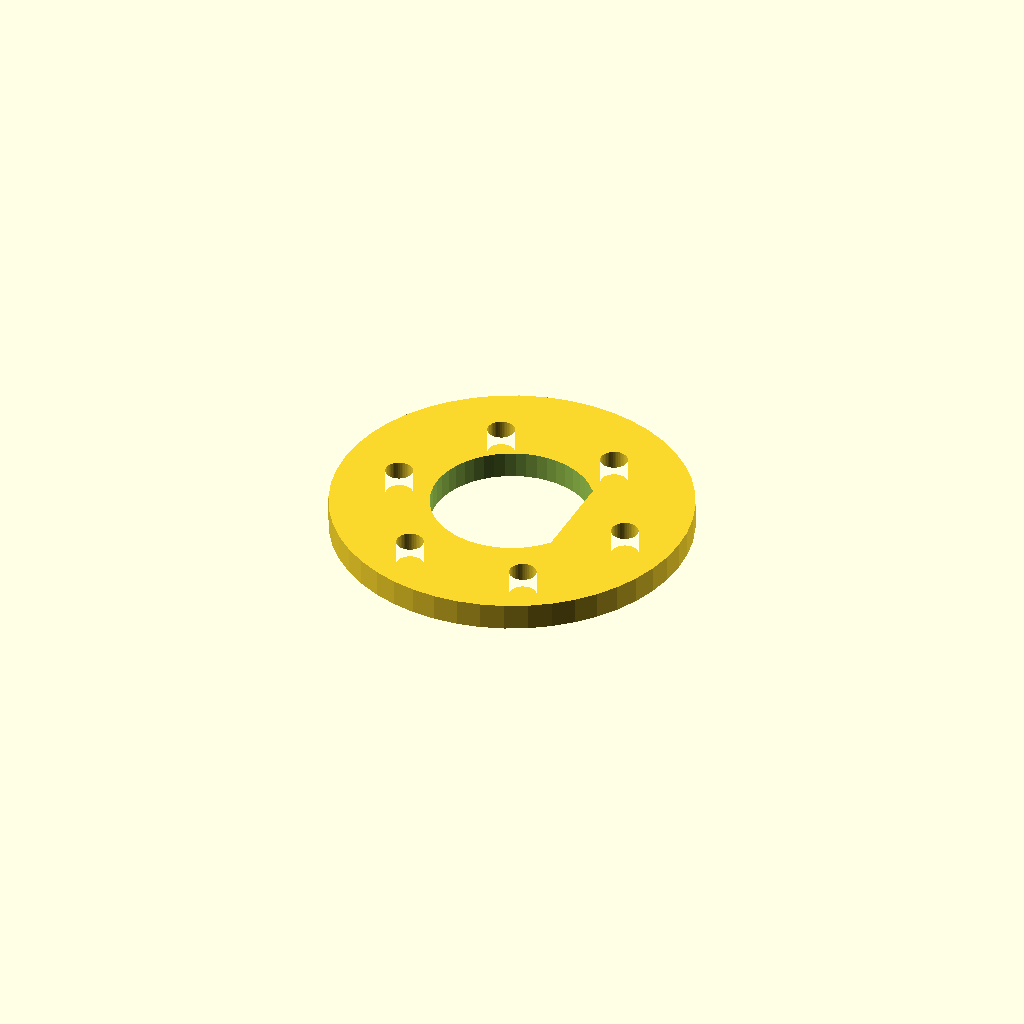
Cell 1: rendered with the file's own defaults.
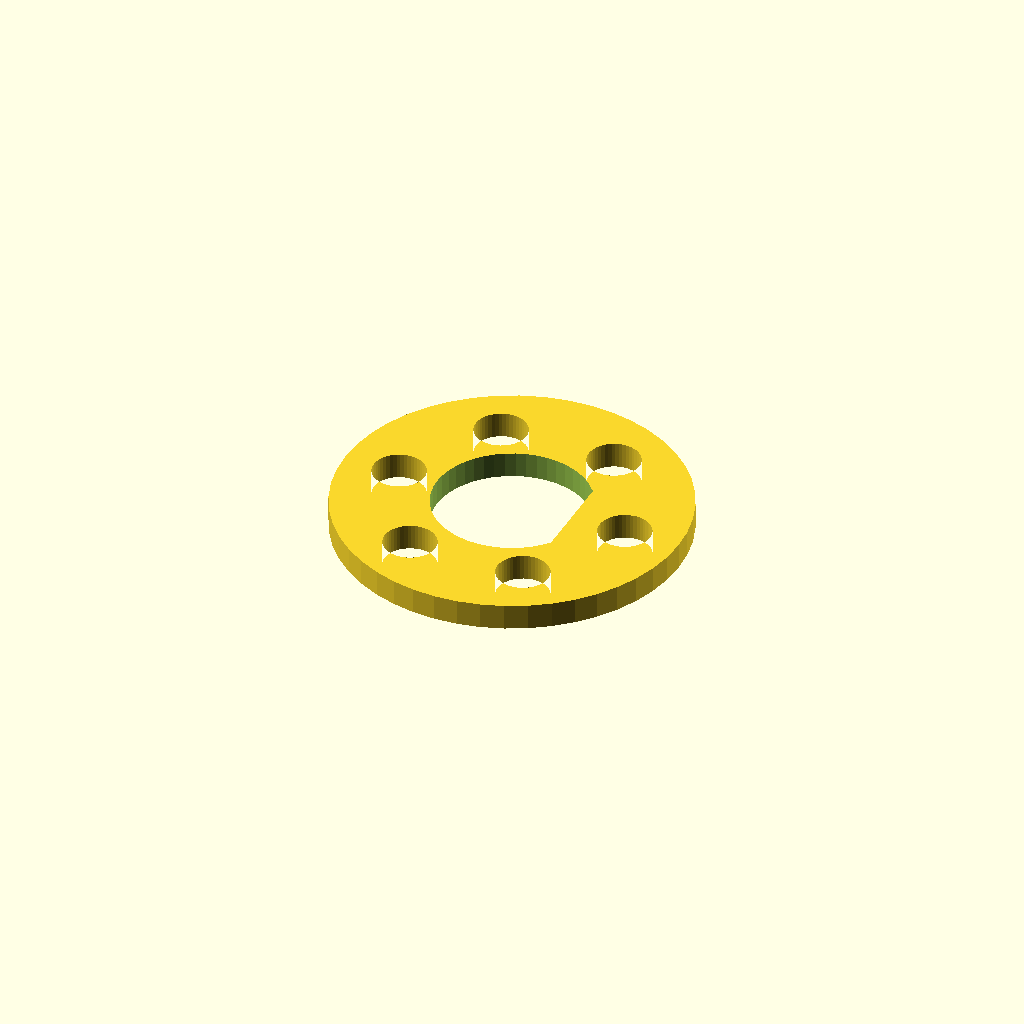
Cell 2: the same model with screw_clear_d = 6.8.
All cells are drawn from one camera (rotation 55°, 0°, 25°, orthographic, colour scheme Cornfield), so only the parameter changes between them.
Source of the model, parts/joint_mount.scad:
/*
 * joint_mount.scad - STANDARD_JOINT_MOUNT 제작 부품(printed part)
 *
 * SCARA_KINEMATICS.md의 표준 조인트 체결을 따른다. UPPER_ARM_LINK·
 * FOREARM_LINK·TOOL_LINK 모듈 쪽에서 STANDARD_JOINT_HUB를 받아 정렬하고
 * 체결하는 수용부(receiving feature). 링크 플레이트에 통합되는 인터페이스
 * 디스크(disk)로, 실제 부품에서는 이 형상을 플레이트에 합쳐 쓴다.
 *
 * 특징(feature): 키 파일럿 소켓(keyed pilot socket, 전 두께 관통 — 파일럿
 * 수용 겸 중앙 M6 머리·락너트 회피), M3 캡스크류 클리어런스 홀(clearance hole).
 *
 * 인터페이스 치수는 joint_hub.scad를 use하여 함수(joint_pilot_d 등)와 공유
 * 모듈(joint_disk·keyed_pilot)로 읽는다 — 허브가 단일 출처(single source)이며
 * 마운트는 치수를 중복 정의하지 않아 두 부품이 항상 정합한다.
 *
 * 좌표계: 회전축(axis) = Z. 허브 대면(소켓) = z=0, 바깥면 = z=mount_t.
 */

include <../config.scad>
use <joint_hub.scad>

/* --- 마운트 전용 치수 --- */
screw_clear_d	= 3.4;	/* M3 캡스크류 관통 홀 */

/* 판 두께 — 파일럿 수용 + FDM 최소 바닥(전 두께 소켓 위 머리 회피 여유) */
mount_t		= joint_pilot_h() + seat_shoulder_t;

module joint_mount()
{
	/* 키 소켓 — FDM 여유 헐겁게(joint_hub 함수에서 읽음) */
	socket_d = joint_pilot_d() + print_clearance;

	difference() {
		/* 본체 — 공유 디스크(둘레 클리어런스 홀) 한 장 */
		joint_disk(screw_clear_d, mount_t);

		/* keyed pilot 소켓 — 전 두께 관통으로 파서 파일럿 수용 +
		 * 중앙 머리·락너트 회피를 겸한다(비원형이라 difference). */
		translate([0, 0, -eps])
			keyed_pilot(socket_d, mount_t + 2 * eps);
	}
}

joint_mount();
Customizer parameters (derived from the source; name, type, default, range or options):
screw_clear_d: number, default 3.4
